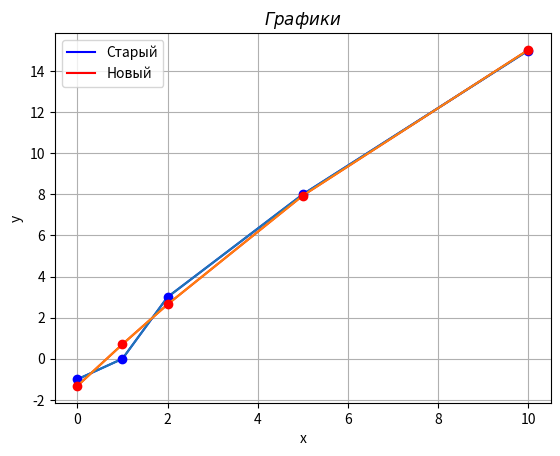

Write Python code to recreate this figure.
# -*- coding: utf-8 -*-
import matplotlib.pyplot as plt
import numpy as np
from math import sqrt
import random

#функция решения СЛАУ методом Гаусса
def seidel(A, b, eps):
    n = len(A)
    answers = [.0 for i in range(n)]

    converge = False
    while not converge:
        x_new = np.copy(answers)
        for i in range(n):
            s1 = sum(A[i][j] * x_new[j] for j in range(i))
            s2 = sum(A[i][j] * answers[j] for j in range(i + 1, n))
            x_new[i] = (b[i] - s1 - s2) / A[i][i]

        converge = sqrt(sum((x_new[i] - answers[i]) ** 2 for i in range(n))) <= eps
        answers = x_new

    return answers

#---------------------------------------------
#формируем систему уравнений
#random_x = np.array([np.random.randint(-5, 10, 5)])
#random_y = np.array([np.random.randint(-5, 10, 5)])

A_mas = np.zeros((3, 3)) #двумерный массив 3 на 3(часть матрицы А)
b_mas = np.zeros((3, 1)) #одномерный массив (часть матрицы B)

#формируем F(a)
#for i in range(5):
A_mas[0][0] = 10642
A_mas[0][1] = 1134
A_mas[0][2] = 130
b_mas[0] = 1712

#формируем F(b)
#for i in range(5):
A_mas[1][0] = 1134
A_mas[1][1] = 130
A_mas[1][2] = 18
b_mas[1] = 196

#формируем F(c)
#for i in range(5):
A_mas[2][0] = 130
A_mas[2][1] = 18
A_mas[2][2] = 5
b_mas[2] = 25

#получаем решение системы уравнения
answers = seidel(A_mas, b_mas, 0.001)

for i in range(3):
    print("x[", i + 1, "]", answers[i])

#статичная выборка
x_vyborka = np.array([[0], [1], [2], [5], [10]])
y_vyborka = np.array([[-1], [0], [3], [8], [15]])

kvadro = np.zeros((5, 1))

#подставляем решение в квадратное уравнение
for i in range(5):
    kvadro[i] = pow(x_vyborka[i], 2) * answers[0] + x_vyborka[i] * answers[1] + answers[2]

#рисуем график
fig, ax = plt.subplots()
ax.plot(x_vyborka, y_vyborka, color="blue", label="Старый") #граф со статическими параметрами
ax.plot(x_vyborka, kvadro, color="red", label="Новый")      #граф, где параметры вычислены методом Гаусса

ax.set_xlabel("x")
ax.set_ylabel("y") 

ax.legend() 

ax.plot(x_vyborka, y_vyborka, x_vyborka, y_vyborka, 'bo') # рисуем точки
ax.plot(x_vyborka, kvadro, x_vyborka, kvadro, 'ro')
ax.set_title(r'$Графики$')      
ax.grid(True) 

plt.show()
